Run: headless pygame with SDL's dummy video driver; simulated clock (each Clock.tick advances the game by its frame time, no real sleeping); random seed 0; keys injected as events and as key.get_pressed() state; no mouse input.
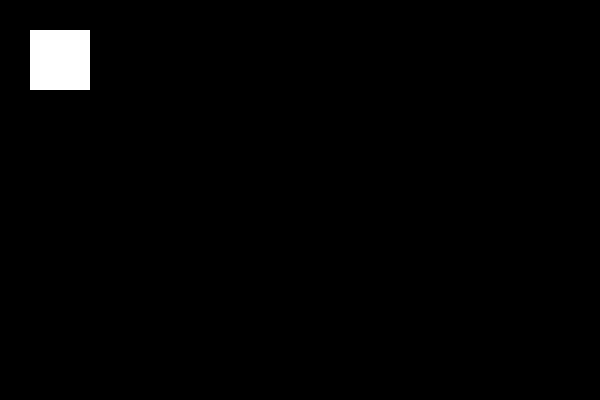
Frame 1 of 4 · flips 1–60 · no input
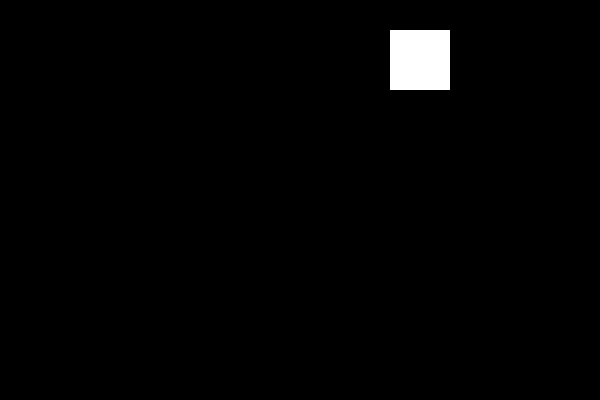
Frame 2 of 4 · flips 61–180 · tapped SPACE, RETURN · held RIGHT (→), D
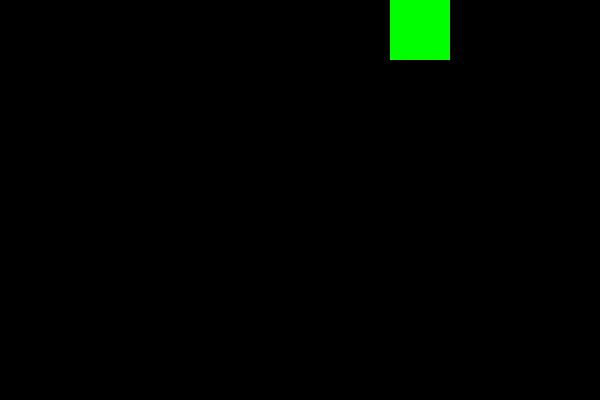
Frame 3 of 4 · flips 181–300 · held DOWN (↓), S
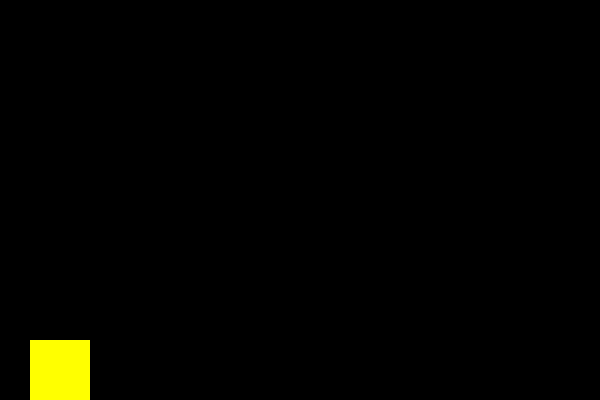
Frame 4 of 4 · flips 301–420 · held LEFT (←), A, UP (↑), W

The pygame program that drew these frames:

import pygame as game  

def main():
    game.init()
    screen_height = 400
    
    screen_width = 600
    
    screen = game.display.set_mode((screen_width,screen_height))
    
    game.display.set_caption("MY game")
    
    colour = {
        "red":game.Color("red"),
        "yellow":game.Color("yellow"),
        "green":game.Color("green"),
        "blue":game.Color("blue"),
        "white":game.Color("white")
    }
    
    current_color = colour["white"]
    
    x, y = 30,30
    
    spritewidth, spriteheight = 60, 60
    
    clock = game.time.Clock()
    
    done = False
    
    while not done:
        for event in game.event.get():
            if event.type == game.QUIT:
                done = True
                
        pressend = game.key.get_pressed()
            
        if pressend[game.K_a]: x -= 3
        if pressend[game.K_d]: x += 3
        if pressend[game.K_w]: y += 3
        if pressend[game.K_s]: y -= 3
            
        x = min (max(0 , x) , screen_width - spritewidth)
            
        y = min(max(0, y), screen_height - spriteheight)
            
        if x == 0 : current_color = colour["blue"]
            
        elif x == screen_width - spritewidth:  current_color = colour["red"]
            
        elif y == 0: current_color = colour["green"]
            
        elif y == screen_height - spriteheight:current_color = colour["yellow"]
            
        else: current_color = colour["white"]
            
        screen.fill((0,0,0))
            
        game.draw.rect(screen, current_color, (x , y , spritewidth, spriteheight))
            
        game.display.flip()
            
        clock.tick(90)
    game.quit()
        
main()
            
            
